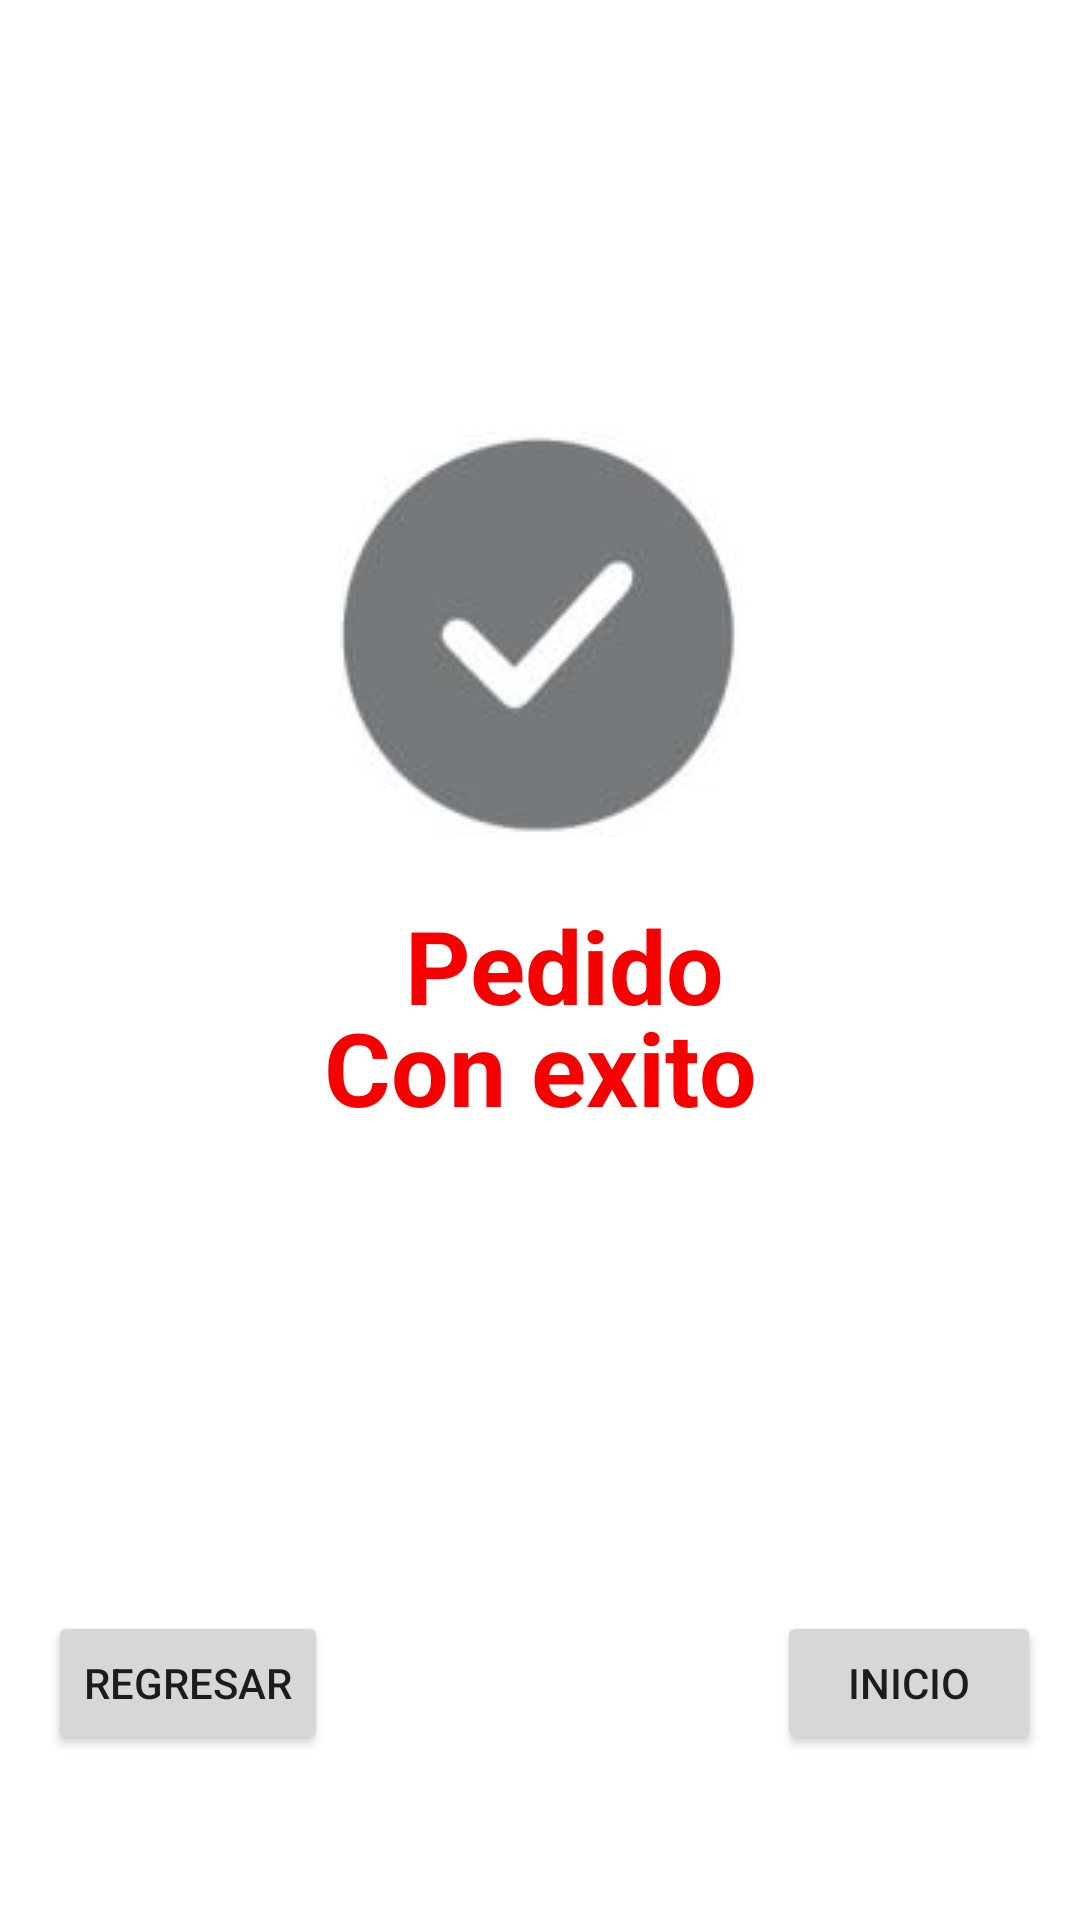

This screen was rendered from an Android layout file. Write that file and the resources it references.
<!-- AndroidManifest.xml: application theme Theme.PideyApp -->
<!-- res/layout/activity_mensaje_confirmacion.xml -->
<?xml version="1.0" encoding="utf-8"?>
<androidx.constraintlayout.widget.ConstraintLayout xmlns:android="http://schemas.android.com/apk/res/android"
    xmlns:app="http://schemas.android.com/apk/res-auto"
    xmlns:tools="http://schemas.android.com/tools"
    android:layout_width="match_parent"
    android:layout_height="match_parent"
    tools:context=".mensajeConfirmacion">


    <TextView
        android:id="@+id/textView1"
        android:layout_width="0dp"
        android:layout_height="42dp"
        android:layout_marginStart="62dp"
        android:layout_marginEnd="62dp"
        android:text="Pedido realizado"
        android:textAlignment="center"
        android:textColor="#F60000"
        android:textSize="34sp"
        android:textStyle="bold"
        app:layout_constraintBottom_toBottomOf="parent"
        app:layout_constraintEnd_toEndOf="parent"
        app:layout_constraintStart_toStartOf="@+id/button3"
        app:layout_constraintTop_toTopOf="parent" />

    <TextView
        android:id="@+id/textView2"
        android:layout_width="0dp"
        android:layout_height="49dp"
        android:layout_marginStart="70dp"
        android:layout_marginTop="34dp"
        android:layout_marginEnd="70dp"
        android:text="Con exito"
        android:textAlignment="center"
        android:textColor="#F60000"
        android:textSize="34sp"
        android:textStyle="bold"
        app:layout_constraintEnd_toEndOf="parent"
        app:layout_constraintStart_toStartOf="parent"
        app:layout_constraintTop_toTopOf="@+id/textView1" />

    <Button
        android:id="@+id/button2"
        android:layout_width="wrap_content"
        android:layout_height="wrap_content"
        android:layout_marginEnd="13dp"
        android:layout_marginBottom="55dp"
        android:onClick="FinalizaVovolverMenu"
        android:text="Inicio"
        app:layout_constraintBottom_toBottomOf="parent"
        app:layout_constraintEnd_toEndOf="parent" />

    <Button
        android:id="@+id/button3"
        android:layout_width="wrap_content"
        android:layout_height="wrap_content"
        android:layout_marginStart="16dp"
        android:layout_marginBottom="55dp"
        android:onClick="RegresarTuPedido"
        android:text="Regresar"
        app:layout_constraintBottom_toBottomOf="parent"
        app:layout_constraintStart_toStartOf="parent" />

    <ImageView
        android:id="@+id/imageView3"
        android:layout_width="wrap_content"
        android:layout_height="wrap_content"
        android:layout_marginBottom="13dp"
        app:layout_constraintBottom_toTopOf="@+id/textView1"
        app:layout_constraintEnd_toEndOf="parent"
        app:layout_constraintStart_toStartOf="parent"
        app:srcCompat="@drawable/check" />


</androidx.constraintlayout.widget.ConstraintLayout>
<!-- resources referenced by this layout -->
<resources>
  <!-- drawable check: jpg bitmap (drawable, 9758 bytes) -->
  <style name="Theme.PideyApp" parent="Theme.MaterialComponents.DayNight.DarkActionBar">
          
          <item name="colorPrimary">@color/purple_500</item>
          <item name="colorPrimaryVariant">@color/purple_700</item>
          <item name="colorOnPrimary">@color/white</item>
          
          <item name="colorSecondary">@color/teal_200</item>
          <item name="colorSecondaryVariant">@color/teal_700</item>
          <item name="colorOnSecondary">@color/black</item>
          
          <item name="android:statusBarColor">?attr/colorPrimaryVariant</item>
          
      </style>
  <!-- not gathered from this repository: default colours our renderer supplied (Android Studio template values) -->
  <color name="purple_500">#FF6200EE</color>
  <color name="purple_700">#FF3700B3</color>
  <color name="teal_200">#FF03DAC5</color>
  <color name="teal_700">#FF018786</color>
  <color name="black">#FF000000</color>
  <color name="white">#FFFFFFFF</color>
</resources>
